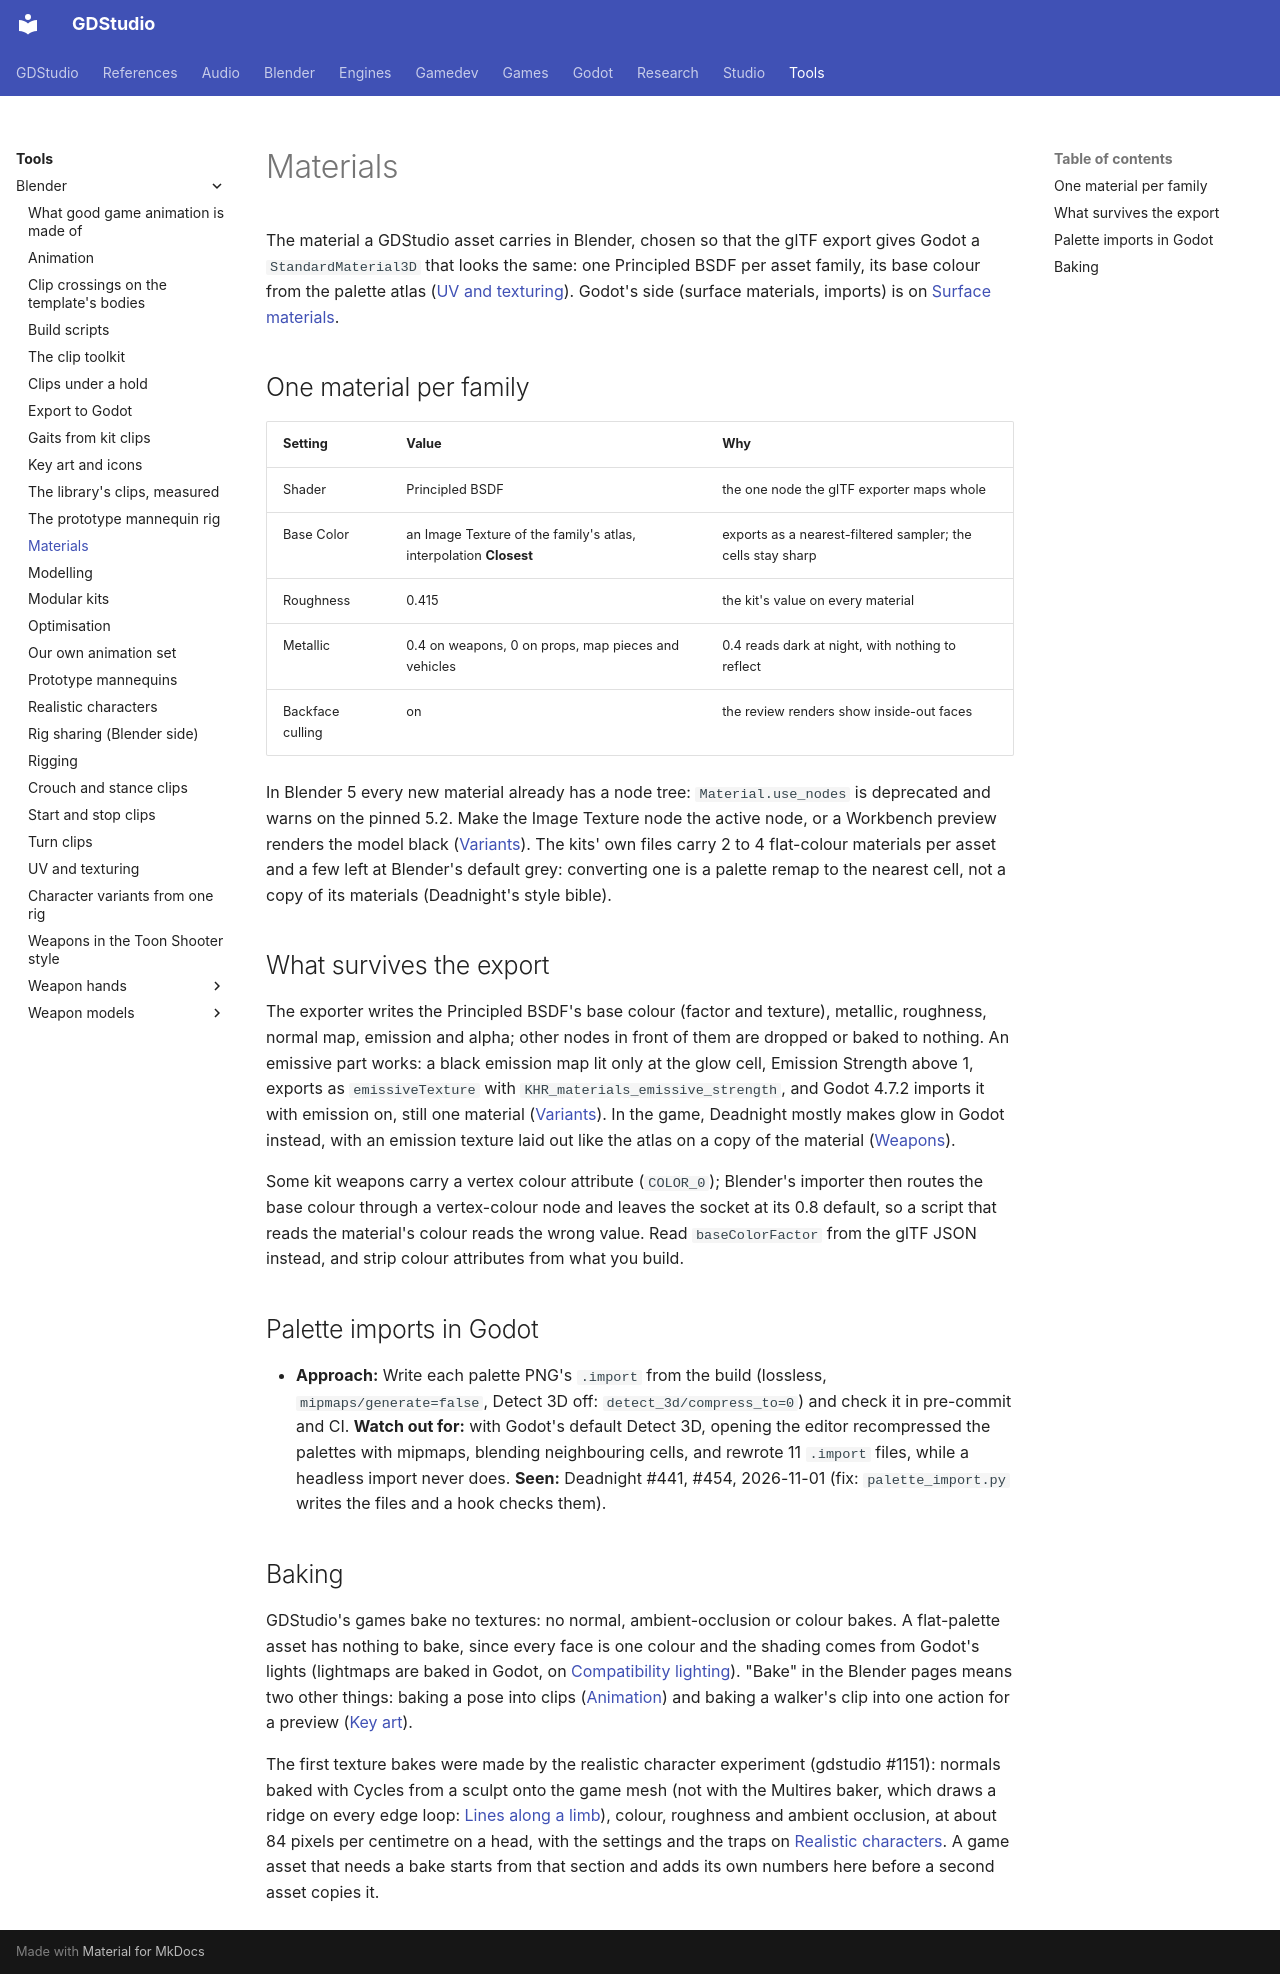

repository: Ryubara/gdstudio · page: tools/blender/materials/index.html · generator: mkdocs

# Materials

<!-- new section: the material settings sat in the weapons page's build notes; nothing said which material an asset gets,
what survives the glTF export, or why GDStudio bakes no textures -->

The material a GDStudio asset carries in Blender, chosen so that the glTF export gives Godot a `StandardMaterial3D`
that looks the same: one Principled BSDF per asset family, its base colour from the palette atlas
([UV and texturing](uv-and-texturing.md)). Godot's side (surface materials, imports) is on
[Surface materials](../../engines/godot/surface-materials.md).

## One material per family {#atlas-material}

| Setting | Value | Why |
| --- | --- | --- |
| Shader | Principled BSDF | the one node the glTF exporter maps whole |
| Base Color | an Image Texture of the family's atlas, interpolation **Closest** | exports as a nearest-filtered sampler; the cells stay sharp |
| Roughness | 0.415 | the kit's value on every material |
| Metallic | 0.4 on weapons, 0 on props, map pieces and vehicles | 0.4 reads dark at night, with nothing to reflect |
| Backface culling | on | the review renders show inside-out faces |

In Blender 5 every new material already has a node tree: `Material.use_nodes` is deprecated and warns on the pinned
5.2. Make the Image Texture node the active node, or a Workbench preview renders the model black
([Variants](variants.md)). The kits' own files carry 2 to 4 flat-colour materials per asset and a few left at Blender's
default grey: converting one is a palette remap to the nearest cell, not a copy of its materials (Deadnight's style
bible).

## What survives the export {#export}

The exporter writes the Principled BSDF's base colour (factor and texture), metallic, roughness, normal map, emission
and alpha; other nodes in front of them are dropped or baked to nothing. An emissive part works: a black emission map
lit only at the glow cell, Emission Strength above 1, exports as `emissiveTexture` with
`KHR_materials_emissive_strength`, and Godot 4.7.2 imports it with emission on, still one material
([Variants](variants.md)). In the game, Deadnight mostly makes glow in Godot instead, with an emission texture laid out
like the atlas on a copy of the material ([Weapons](weapons.md#palette-cells-in-godot)).

Some kit weapons carry a vertex colour attribute (`COLOR_0`); Blender's importer then routes the base colour through a
vertex-colour node and leaves the socket at its 0.8 default, so a script that reads the material's colour reads the
wrong value. Read `baseColorFactor` from the glTF JSON instead, and strip colour attributes from what you build.

## Palette imports in Godot {#palette-imports}

- **Approach:** Write each palette PNG's `.import` from the build (lossless, `mipmaps/generate=false`, Detect 3D off:
  `detect_3d/compress_to=0`) and check it in pre-commit and CI. **Watch out for:** with Godot's default Detect 3D,
  opening the editor recompressed the palettes with mipmaps, blending neighbouring cells, and rewrote 11 `.import`
  files, while a headless import never does. **Seen:** Deadnight #441, #454, 2026-11-01 (fix: `palette_import.py`
  writes the files and a hook checks them).

## Baking {#baking}

GDStudio's games bake no textures: no normal, ambient-occlusion or colour bakes. A flat-palette asset has nothing to bake,
since every face is one colour and the shading comes from Godot's lights (lightmaps are baked in Godot, on
[Compatibility lighting](../../engines/godot/compat-lighting.md)). "Bake" in the Blender pages means two other things:
baking a pose into clips ([Animation](animation.md#keyframes)) and baking a walker's clip into one action for a preview
([Key art](key-art.md)).

The first texture bakes were made by the realistic character experiment (gdstudio #1151): normals baked with Cycles
from a sculpt onto the game mesh (not with the Multires baker, which draws a ridge on every edge loop: [Lines along a
limb](realistic-characters.md#limb-lines)), colour, roughness and ambient occlusion, at about 84 pixels per centimetre
on a head, with the settings and the traps on [Realistic characters](realistic-characters.md#baking). A game asset
that needs a bake starts from that section and adds its own numbers here before a second asset copies it.
